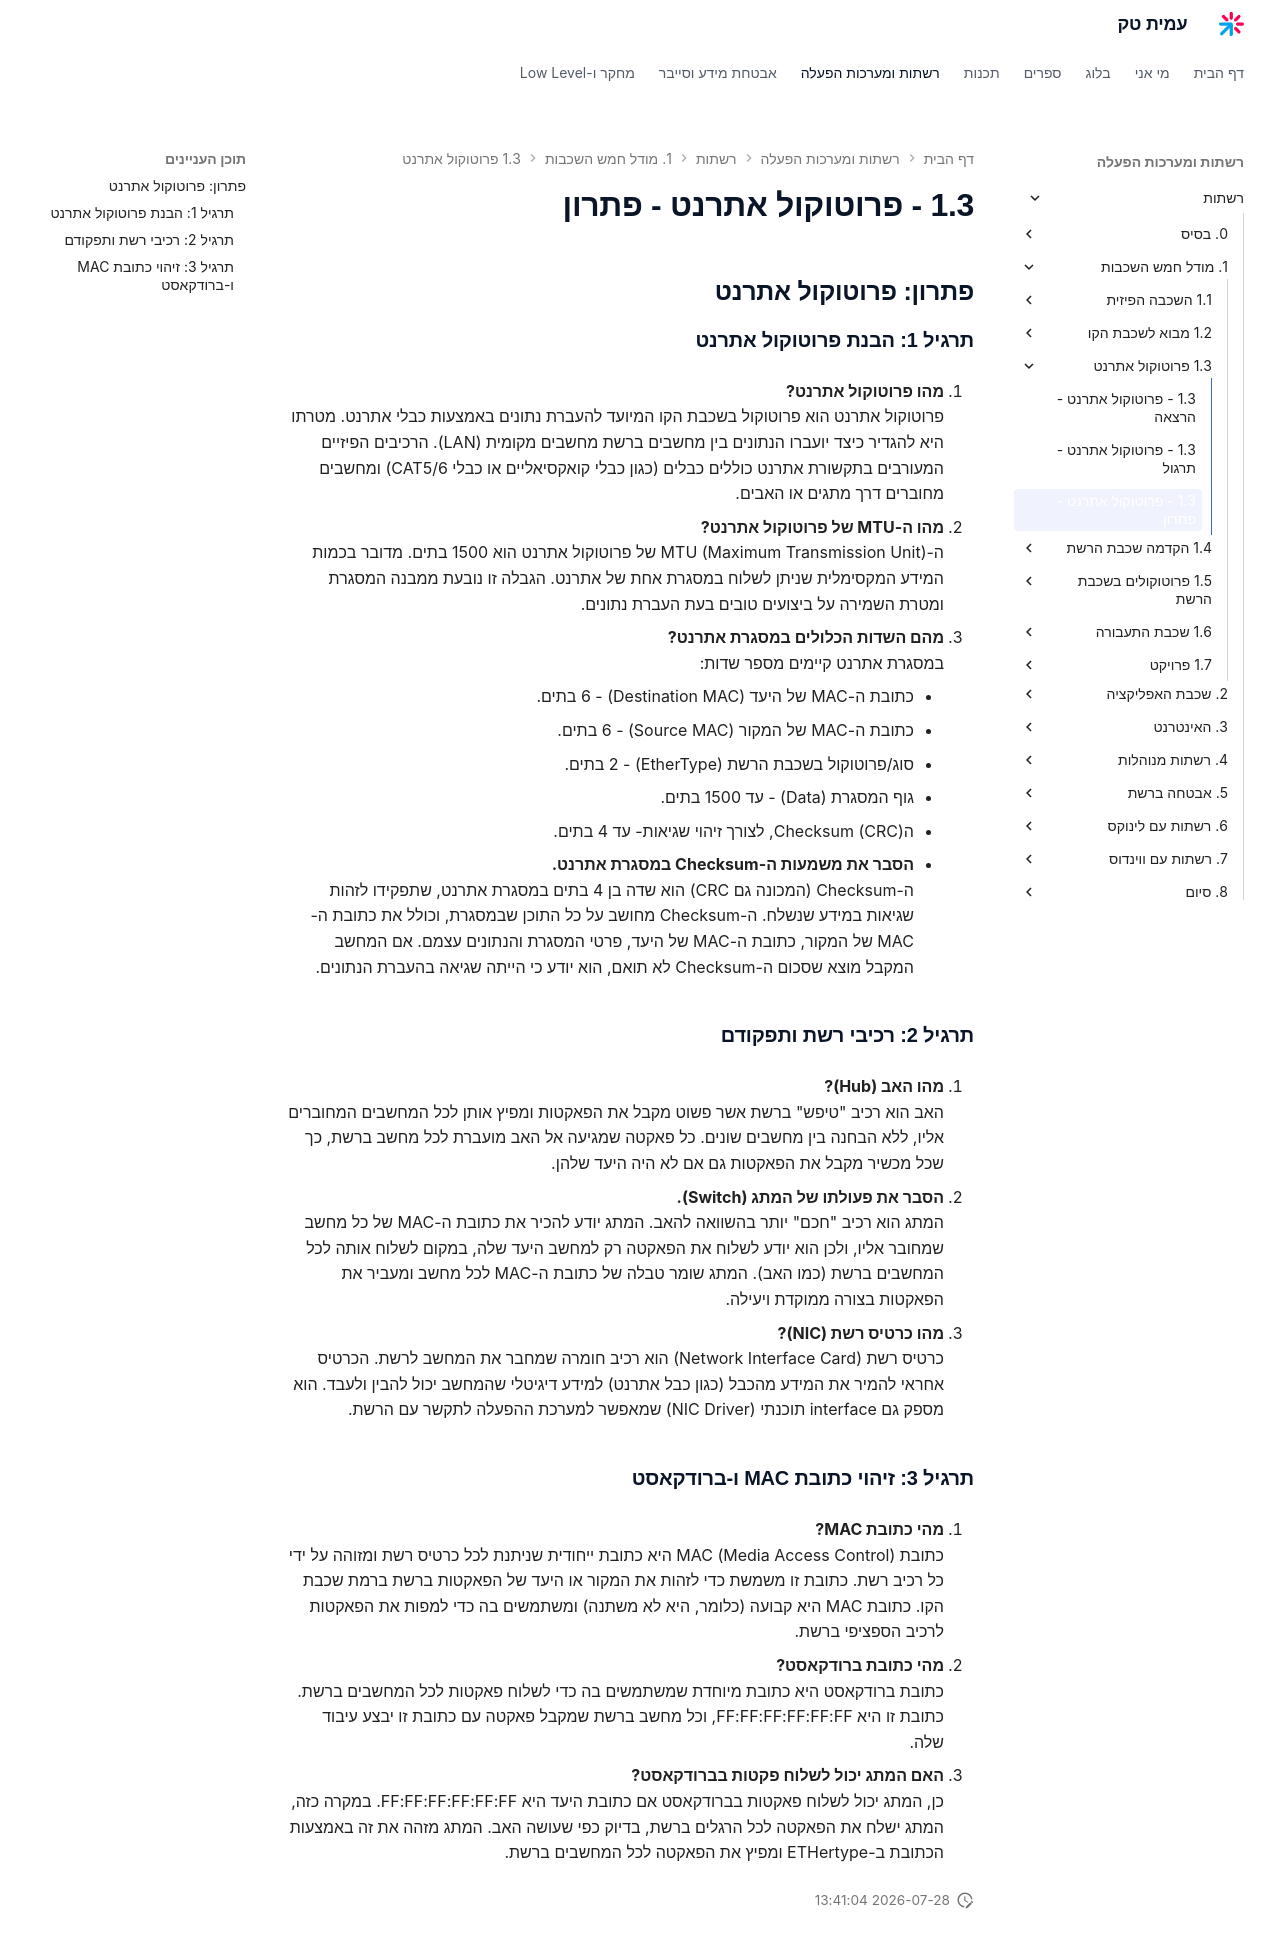

repository: AmitPinchasi/amittech · page: רשתות/1. מודל הOSI/1.3 - פרוטוקול אתרנט/1.3 - פרוטוקול אתרנט - פתרון/index.html · generator: mkdocs

## פתרון: פרוטוקול אתרנט

### תרגיל 1: הבנת פרוטוקול אתרנט

1. **מהו פרוטוקול אתרנט?**  
    פרוטוקול אתרנט הוא פרוטוקול בשכבת הקו המיועד להעברת נתונים באמצעות כבלי אתרנט. מטרתו היא להגדיר כיצד יועברו הנתונים בין מחשבים ברשת מחשבים מקומית (LAN). הרכיבים הפיזיים המעורבים בתקשורת אתרנט כוללים כבלים (כגון כבלי קואקסיאליים או כבלי CAT5/6) ומחשבים מחוברים דרך מתגים או האבים.
    
2. **מהו ה-MTU של פרוטוקול אתרנט?**  
    ה-MTU (Maximum Transmission Unit) של פרוטוקול אתרנט הוא 1500 בתים. מדובר בכמות המידע המקסימלית שניתן לשלוח במסגרת אחת של אתרנט. הגבלה זו נובעת ממבנה המסגרת ומטרת השמירה על ביצועים טובים בעת העברת נתונים.
    
3. **מהם השדות הכלולים במסגרת אתרנט?**  
    במסגרת אתרנט קיימים מספר שדות:
    
    - כתובת ה-MAC של היעד (Destination MAC) - 6 בתים.
    - כתובת ה-MAC של המקור (Source MAC) - 6 בתים.
    - סוג/פרוטוקול בשכבת הרשת (EtherType) - 2 בתים.
    - גוף המסגרת (Data) - עד 1500 בתים.
    - הChecksum (CRC), לצורך זיהוי שגיאות- עד 4 בתים.
4. **הסבר את משמעות ה-Checksum במסגרת אתרנט.**  
    ה-Checksum (המכונה גם CRC) הוא שדה בן 4 בתים במסגרת אתרנט, שתפקידו לזהות שגיאות במידע שנשלח. ה-Checksum מחושב על כל התוכן שבמסגרת, וכולל את כתובת ה-MAC של המקור, כתובת ה-MAC של היעד, פרטי המסגרת והנתונים עצמם. אם המחשב המקבל מוצא שסכום ה-Checksum לא תואם, הוא יודע כי הייתה שגיאה בהעברת הנתונים.
    

### תרגיל 2: רכיבי רשת ותפקודם

1. **מהו האב (Hub)?**  
    האב הוא רכיב "טיפש" ברשת אשר פשוט מקבל את הפאקטות ומפיץ אותן לכל המחשבים המחוברים אליו, ללא הבחנה בין מחשבים שונים. כל פאקטה שמגיעה אל האב מועברת לכל מחשב ברשת, כך שכל מכשיר מקבל את הפאקטות גם אם לא היה היעד שלהן.
    
2. **הסבר את פעולתו של המתג (Switch).**  
    המתג הוא רכיב "חכם" יותר בהשוואה להאב. המתג יודע להכיר את כתובת ה-MAC של כל מחשב שמחובר אליו, ולכן הוא יודע לשלוח את הפאקטה רק למחשב היעד שלה, במקום לשלוח אותה לכל המחשבים ברשת (כמו האב). המתג שומר טבלה של כתובת ה-MAC לכל מחשב ומעביר את הפאקטות בצורה ממוקדת ויעילה.
    
3. **מהו כרטיס רשת (NIC)?**  
    כרטיס רשת (Network Interface Card) הוא רכיב חומרה שמחבר את המחשב לרשת. הכרטיס אחראי להמיר את המידע מהכבל (כגון כבל אתרנט) למידע דיגיטלי שהמחשב יכול להבין ולעבד. הוא מספק גם interface תוכנתי (NIC Driver) שמאפשר למערכת ההפעלה לתקשר עם הרשת.
    

### תרגיל 3: זיהוי כתובת MAC ו-ברודקאסט

1. **מהי כתובת MAC?**  
    כתובת MAC (Media Access Control) היא כתובת ייחודית שניתנת לכל כרטיס רשת ומזוהה על ידי כל רכיב רשת. כתובת זו משמשת כדי לזהות את המקור או היעד של הפאקטות ברשת ברמת שכבת הקו. כתובת MAC היא קבועה (כלומר, היא לא משתנה) ומשתמשים בה כדי למפות את הפאקטות לרכיב הספציפי ברשת.
    
2. **מהי כתובת ברודקאסט?**  
    כתובת ברודקאסט היא כתובת מיוחדת שמשתמשים בה כדי לשלוח פאקטות לכל המחשבים ברשת. כתובת זו היא FF:FF:FF:FF:FF:FF, וכל מחשב ברשת שמקבל פאקטה עם כתובת זו יבצע עיבוד שלה.
    
3. **האם המתג יכול לשלוח פקטות בברודקאסט?**  
    כן, המתג יכול לשלוח פאקטות בברודקאסט אם כתובת היעד היא FF:FF:FF:FF:FF:FF. במקרה כזה, המתג ישלח את הפאקטה לכל הרגלים ברשת, בדיוק כפי שעושה האב. המתג מזהה את זה באמצעות הכתובת ב-ETHertype ומפיץ את הפאקטה לכל המחשבים ברשת.
